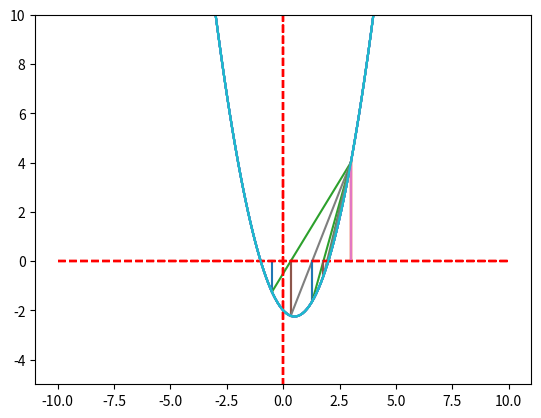

Python code for this plot:
#finding the root of x^2-x-2 in
# the rang of 1<x<3 using
#false Position Method.
import matplotlib.pyplot as plt
import numpy as np



def f(x):
    return x**2-x-2

x = np.linspace(-5,5,100)
y = f(x)


#plt.plot((-10,10), (0, 0), 'r--')

#we use 100 iteration

x1,x2 = -0.5,3
for i in range(0,10):
    x0 = x1 - f(x1)*((x2-x1)/(f(x2)-f(x1)))
    plt.plot((x1, x1), (0, f(x1)))
    plt.plot((x2, x2), (0, f(x2)))
    plt.plot((x1,x2),(f(x1),f(x2)))
    if f(x0)*f(x1)<0:
        x2 = x0
    else:
        x1 = x0

    plt.plot((-10, 10), (0, 0), 'r--')
    plt.plot((0, 0),(-10, 10) ,'r--')
    plt.plot((x0, x0), (0, f(x0)))

    plt.plot(x, y)
    plt.ylim(-5, 10)
    plt.show()



print(x1)